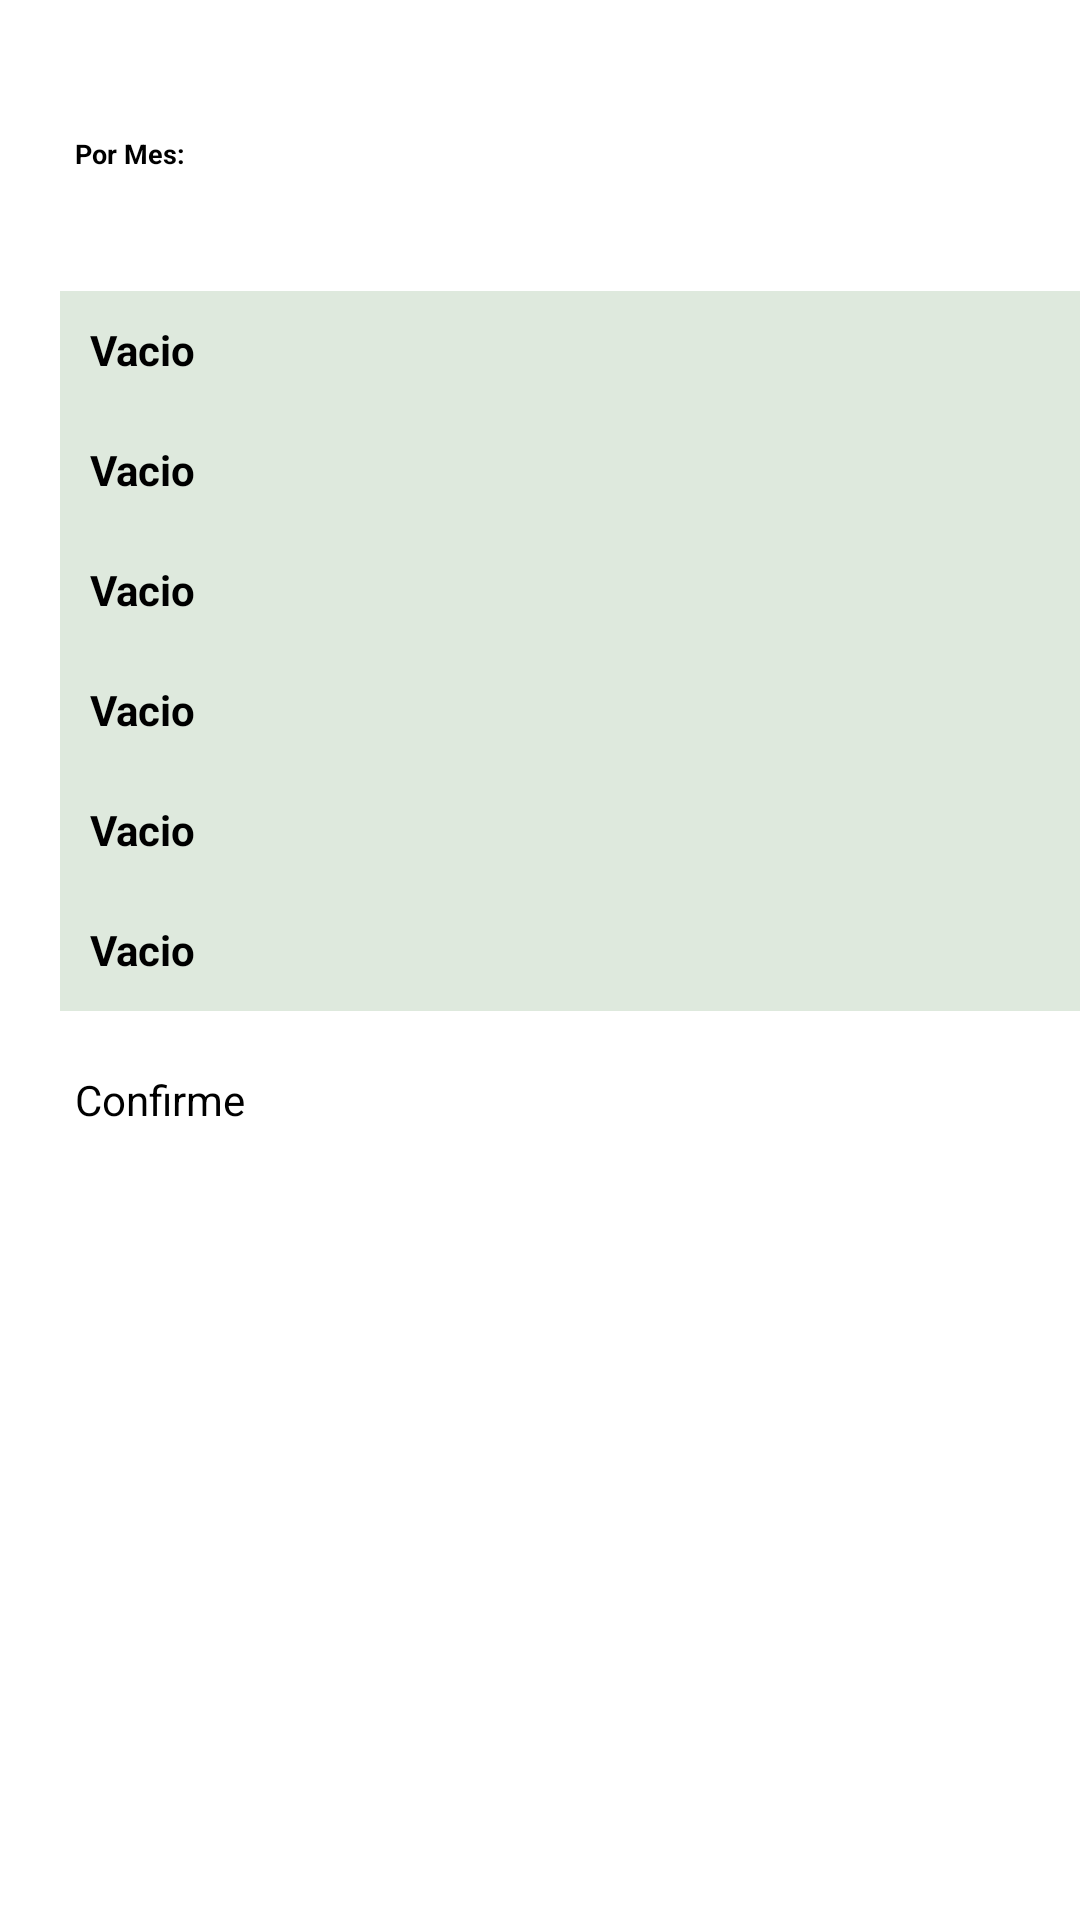

Android layout source for this screen:
<!-- AndroidManifest.xml: activity theme Theme.RegistroCuentas.NoActionBar -->
<!-- res/layout/activity_clt_details.xml -->
<?xml version="1.0" encoding="utf-8"?>
<androidx.constraintlayout.widget.ConstraintLayout xmlns:android="http://schemas.android.com/apk/res/android"
    xmlns:app="http://schemas.android.com/apk/res-auto"
    xmlns:tools="http://schemas.android.com/tools"
    android:id="@+id/main"
    android:layout_width="match_parent"
    android:layout_height="match_parent"
    tools:context=".CltDetailsActivity">

    <androidx.appcompat.widget.Toolbar
        android:id="@+id/toolbar_cdts"
        android:layout_width="match_parent"
        android:layout_height="?attr/actionBarSize"
        android:background="?attr/colorPrimary"
        android:elevation="4dp"
        android:theme="@style/ThemeOverlay.AppCompat.Dark"
        android:popupTheme="@style/ThemeOverlay.AppCompat.Dark"
        tools:ignore="MissingConstraints" />

    <TextView
        android:id="@+id/txv_cdts1"
        android:layout_width="@dimen/txview_wm"
        android:layout_height="@dimen/txview_h1"
        android:layout_marginTop="40dp"
        android:padding="5dp"
        android:text="Por Mes:"
        android:textSize="@dimen/inner_text_1"
        android:textStyle="bold"
        app:layout_constraintEnd_toStartOf="@+id/guideline4"
        app:layout_constraintHorizontal_bias="0.0"
        app:layout_constraintStart_toStartOf="@+id/guideline3"
        app:layout_constraintTop_toBottomOf="@+id/toolbar_cdts"
        tools:ignore="MissingConstraints" />

    <Spinner
        android:id="@+id/spin_cdts1"
        android:layout_width="@dimen/spinner_w1"
        android:layout_height="@dimen/spinner_h1"
        android:textSize="@dimen/selec_text"
        android:textStyle="bold"
        app:layout_constraintEnd_toStartOf="@+id/guideline4"
        app:layout_constraintHorizontal_bias="0.0"
        app:layout_constraintStart_toStartOf="@+id/guideline3"
        app:layout_constraintTop_toBottomOf="@+id/txv_cdts1" />

    <TextView
        android:id="@+id/txview_cdts1"
        android:layout_width="@dimen/txview_w1"
        android:layout_height="@dimen/txview_h2"
        android:background="@color/text_background"
        android:padding="@dimen/txview_pad2"
        android:text="Vacio"
        android:textSize="@dimen/inner_text_2"
        android:textStyle="bold"
        app:layout_constraintEnd_toStartOf="@+id/guideline4"
        app:layout_constraintHorizontal_bias="0.0"
        app:layout_constraintStart_toStartOf="@+id/guideline3"
        app:layout_constraintTop_toBottomOf="@+id/spin_cdts1"
        tools:ignore="MissingConstraints" />

    <TextView
        android:id="@+id/txview_cdts2"
        android:layout_width="@dimen/txview_w1"
        android:layout_height="@dimen/txview_h2"
        android:background="@color/text_background"
        android:padding="@dimen/txview_pad2"
        android:text="Vacio"
        android:textSize="@dimen/inner_text_2"
        android:textStyle="bold"
        app:layout_constraintEnd_toStartOf="@+id/guideline4"
        app:layout_constraintHorizontal_bias="0.0"
        app:layout_constraintStart_toStartOf="@+id/guideline3"
        app:layout_constraintTop_toBottomOf="@+id/txview_cdts1"
        tools:ignore="MissingConstraints" />

    <TextView
        android:id="@+id/txview_cdts3"
        android:layout_width="@dimen/txview_w1"
        android:layout_height="@dimen/txview_h2"
        android:background="@color/text_background"
        android:padding="@dimen/txview_pad2"
        android:text="Vacio"
        android:textSize="@dimen/inner_text_2"
        android:textStyle="bold"
        app:layout_constraintEnd_toStartOf="@+id/guideline4"
        app:layout_constraintHorizontal_bias="0.0"
        app:layout_constraintStart_toStartOf="@+id/guideline3"
        app:layout_constraintTop_toBottomOf="@+id/txview_cdts2"
        tools:ignore="MissingConstraints" />

    <TextView
        android:id="@+id/txview_cdts4"
        android:layout_width="@dimen/txview_w1"
        android:layout_height="@dimen/txview_h2"
        android:background="@color/text_background"
        android:padding="@dimen/txview_pad2"
        android:text="Vacio"
        android:textSize="@dimen/inner_text_2"
        android:textStyle="bold"
        app:layout_constraintEnd_toStartOf="@+id/guideline4"
        app:layout_constraintHorizontal_bias="0.0"
        app:layout_constraintStart_toStartOf="@+id/guideline3"
        app:layout_constraintTop_toBottomOf="@+id/txview_cdts3"
        tools:ignore="MissingConstraints" />


    <TextView
        android:id="@+id/txview_cdts5"
        android:layout_width="@dimen/txview_w1"
        android:layout_height="@dimen/txview_h2"
        android:background="@color/text_background"
        android:padding="@dimen/txview_pad2"
        android:text="Vacio"
        android:textSize="@dimen/inner_text_2"
        android:textStyle="bold"
        app:layout_constraintEnd_toStartOf="@+id/guideline4"
        app:layout_constraintHorizontal_bias="0.0"
        app:layout_constraintStart_toStartOf="@+id/guideline3"
        app:layout_constraintTop_toBottomOf="@+id/txview_cdts4"
        tools:ignore="MissingConstraints" />

    <TextView
        android:id="@+id/txview_cdts6"
        android:layout_width="@dimen/txview_w1"
        android:layout_height="@dimen/txview_h2"
        android:background="@color/text_background"
        android:padding="@dimen/txview_pad2"
        android:text="Vacio"
        android:textSize="@dimen/inner_text_2"
        android:textStyle="bold"
        app:layout_constraintEnd_toStartOf="@+id/guideline4"
        app:layout_constraintHorizontal_bias="0.0"
        app:layout_constraintStart_toStartOf="@+id/guideline3"
        app:layout_constraintTop_toBottomOf="@+id/txview_cdts5"
        tools:ignore="MissingConstraints" />

    <Switch
        android:id="@+id/sw_cdts1"
        android:layout_width="@dimen/sw_ws"
        android:layout_height="@dimen/sw_h1"
        android:layout_marginTop="15dp"
        android:padding="5dp"
        android:text="Confirme"
        android:textSize="@dimen/inner_text_2"
        app:layout_constraintBottom_toBottomOf="parent"
        app:layout_constraintEnd_toStartOf="@+id/guideline4"
        app:layout_constraintHorizontal_bias="0.0"
        app:layout_constraintStart_toStartOf="@+id/guideline3"
        app:layout_constraintTop_toBottomOf="@+id/txview_cdts6"
        app:layout_constraintVertical_bias="0.0"
        tools:ignore="UseSwitchCompatOrMaterialXml" />

    <Button
        android:id="@+id/butt_cdts2"
        android:layout_width="@dimen/sw_ws"
        android:layout_height="@dimen/button_h1"
        android:text="Editar"
        android:textSize="@dimen/inner_text_2"
        app:layout_constraintBottom_toBottomOf="parent"
        app:layout_constraintEnd_toStartOf="@+id/guideline4"
        app:layout_constraintHorizontal_bias="1.0"
        app:layout_constraintStart_toEndOf="@+id/butt_cdts1"
        app:layout_constraintTop_toBottomOf="@+id/sw_cdts1"
        app:layout_constraintVertical_bias="0.0" />

    <Button
        android:id="@+id/butt_cdts1"
        android:layout_width="@dimen/sw_ws"
        android:layout_height="@dimen/button_h1"
        android:layout_marginBottom="40dp"
        android:enabled="false"
        android:text="Eliminar"
        android:textSize="@dimen/inner_text_2"
        app:layout_constraintBottom_toBottomOf="parent"
        app:layout_constraintStart_toStartOf="@+id/guideline3"
        app:layout_constraintTop_toBottomOf="@+id/sw_cdts1"
        app:layout_constraintVertical_bias="0.0" />

    <androidx.constraintlayout.widget.Guideline
        android:id="@+id/guideline3"
        android:layout_width="wrap_content"
        android:layout_height="wrap_content"
        android:orientation="vertical"
        app:layout_constraintGuide_begin="20dp" />

    <androidx.constraintlayout.widget.Guideline
        android:id="@+id/guideline4"
        android:layout_width="wrap_content"
        android:layout_height="wrap_content"
        android:orientation="vertical"
        app:layout_constraintGuide_end="20dp" />


</androidx.constraintlayout.widget.ConstraintLayout>
<!-- resources referenced by this layout -->
<resources>
  <color name="text_background">#30518C4D</color>
  <dimen name="button_h1">38dp</dimen>
  <dimen name="inner_text_1">9sp</dimen>
  <dimen name="inner_text_2">14sp</dimen>
  <dimen name="selec_text">10sp</dimen>
  <dimen name="spinner_h1">35dp</dimen>
  <dimen name="spinner_w1">150dp</dimen>
  <dimen name="txview_h1">22dp</dimen>
  <dimen name="txview_h2">40dp</dimen>
  <dimen name="txview_pad2">10dp</dimen>
  <dimen name="txview_w1">340dp</dimen>
  <dimen name="txview_wm">150dp</dimen>
  <style name="Theme.RegistroCuentas.NoActionBar" parent="Theme.RegistroCuentas">
          <item name="windowNoTitle">true</item>
          <item name="windowActionBar">false</item>
          <item name="android:windowContentOverlay">@null</item>
      </style>
  <style name="Theme.RegistroCuentas" parent="Theme.MaterialComponents.DayNight.DarkActionBar">
          
          <item name="colorPrimary">@color/purple_500</item>
          <item name="colorPrimaryVariant">@color/purple_700</item>
          <item name="colorOnPrimary">@color/white</item>
          
          <item name="colorSecondary">@color/teal_200</item>
          <item name="colorSecondaryVariant">@color/teal_700</item>
          <item name="colorOnSecondary">@color/black</item>
          
          <item name="android:statusBarColor">?attr/colorPrimaryVariant</item>
          
      </style>
  <color name="purple_500">#FF6200EE</color>
  <color name="purple_700">#FF3700B3</color>
  <color name="white">#FFFFFFFF</color>
  <color name="teal_200">#FF03DAC5</color>
  <color name="teal_700">#FF018786</color>
  <color name="black">#FF000000</color>
</resources>
